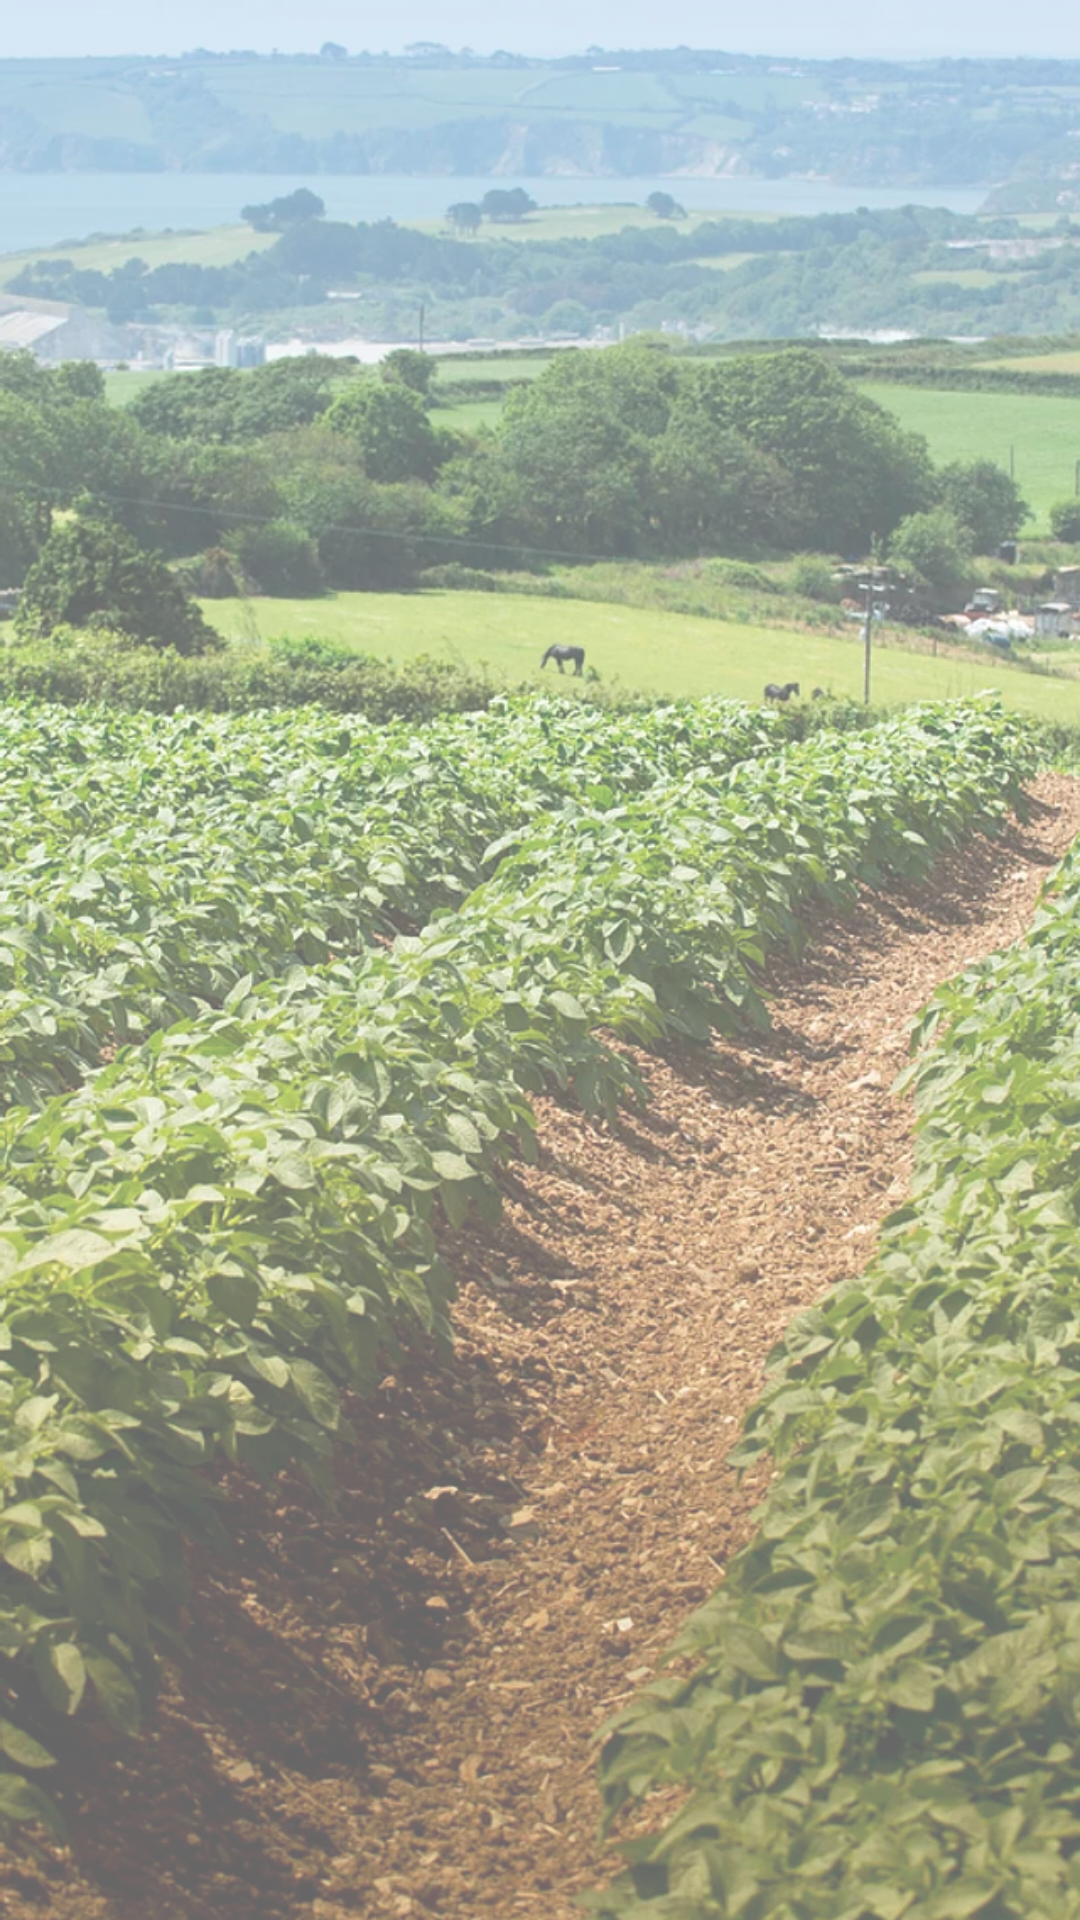

Reconstruct the res/layout file that produces this screen, plus the resources it refers to.
<!-- AndroidManifest.xml: application theme Theme.MusicPlayer -->
<!-- res/layout/activity_main.xml -->
<?xml version="1.0" encoding="utf-8"?>
<RelativeLayout xmlns:android="http://schemas.android.com/apk/res/android"
    xmlns:app="http://schemas.android.com/apk/res-auto"
    xmlns:tools="http://schemas.android.com/tools"
    android:layout_width="match_parent"
    android:layout_height="match_parent">
    <ImageView
        android:layout_width="match_parent"
        android:layout_height="match_parent"
        android:src="@drawable/back"
        android:scaleType="centerCrop"
        android:alpha="0.6"></ImageView>
<ListView
    android:id="@+id/list"
    android:layout_width="match_parent"
    android:layout_height="match_parent"
    android:orientation="vertical"
    android:gravity="center_horizontal"
    tools:context=".MainActivity"

    android:drawSelectorOnTop="true"
    >

</ListView>
</RelativeLayout>
<!-- resources referenced by this layout -->
<resources>
  <!-- drawable back: webp bitmap (drawable-v24, 253528 bytes) -->
  <style name="Theme.MusicPlayer" parent="Theme.MaterialComponents.DayNight.DarkActionBar">
          
          <item name="colorPrimaryVariant">#065A0A</item>
          <item name="colorPrimary">#546C37</item>
          <item name="colorOnPrimary">@color/black</item>
          
          <item name="colorSecondary">@color/teal_200</item>
          <item name="colorSecondaryVariant">@color/teal_700</item>
          <item name="colorOnSecondary">@color/black</item>
          
          <item name="android:statusBarColor" tools:targetApi="l">?attr/colorPrimaryVariant</item>
          
      </style>
  <color name="black">#FF000000</color>
  <color name="teal_200">#FF03DAC5</color>
  <color name="teal_700">#FF018786</color>
</resources>
